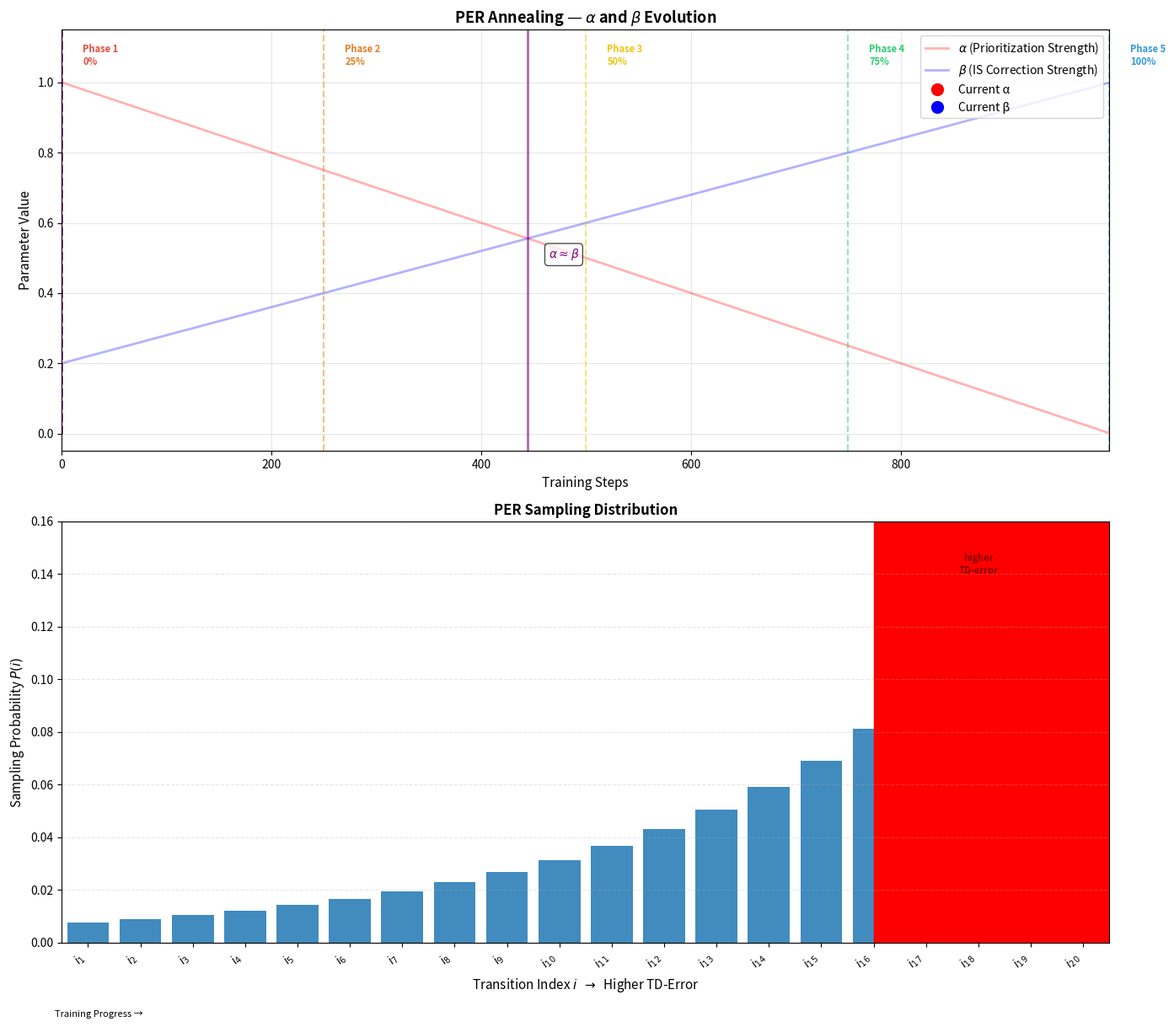

Write Python code to recreate this figure.
"""
author: Guilherme Alves Silveira
generated with AI tools (some adjustments were made)
"""

import numpy as np
import matplotlib.pyplot as plt
from matplotlib.animation import FuncAnimation
from matplotlib.patches import Rectangle

# ==========================================================
# FIGURE SETUP
# ==========================================================
fig = plt.figure(figsize=(14, 12))
fig.subplots_adjust(hspace=0.32, bottom=0.08)

ax_params = plt.subplot(2, 1, 1)
ax_dist = plt.subplot(2, 1, 2)

# ==========================================================
# ANNEALING PARAMETERS
# ==========================================================
alpha_start = 1.0
alpha_end = 0.0

beta_start = 0.2
beta_end = 1.0

n_steps = 1000
steps = np.arange(n_steps)

alpha_values = alpha_start - (alpha_start - alpha_end) * steps / n_steps
alpha_values = np.maximum(alpha_values, alpha_end)

beta_values = beta_start + (beta_end - beta_start) * steps / n_steps
beta_values = np.minimum(beta_values, beta_end)

# ==========================================================
# TOP PLOT — α AND β EVOLUTION
# ==========================================================
ax_params.plot(
    steps,
    alpha_values,
    color='red',
    linewidth=2,
    alpha=0.3,
    label=r'$\alpha$ (Prioritization Strength)'
)

ax_params.plot(
    steps,
    beta_values,
    color='blue',
    linewidth=2,
    alpha=0.3,
    label=r'$\beta$ (IS Correction Strength)'
)

current_step_line, = ax_params.plot(
    [0, 0],
    [0, 1.2],
    color='purple',
    linewidth=2,
    linestyle='--',
    alpha=0.8
)

current_alpha_marker, = ax_params.plot(
    [],
    [],
    'ro',
    markersize=10,
    zorder=10,
    label='Current α'
)

current_beta_marker, = ax_params.plot(
    [],
    [],
    'bo',
    markersize=10,
    zorder=10,
    label='Current β'
)

ax_params.set_xlim(0, n_steps - 1)
ax_params.set_ylim(-0.05, 1.15)

ax_params.set_xlabel('Training Steps', fontsize=11)
ax_params.set_ylabel('Parameter Value', fontsize=11)

ax_params.set_title(
    r'PER Annealing — $\alpha$ and $\beta$ Evolution',
    fontsize=13,
    fontweight='bold'
)

ax_params.grid(True, alpha=0.3)
ax_params.legend(loc='upper right')

# ==========================================================
# PHASE ANNOTATIONS
# ==========================================================
phase_boundaries = [0, 250, 500, 750, 999]

phase_names = [
    'Phase 1\n0%',
    'Phase 2\n25%',
    'Phase 3\n50%',
    'Phase 4\n75%',
    'Phase 5\n100%'
]

phase_colors = [
    '#e74c3c',
    '#e67e22',
    '#f1c40f',
    '#2ecc71',
    '#3498db'
]

for boundary, name, color in zip(
    phase_boundaries,
    phase_names,
    phase_colors
):
    ax_params.axvline(
        x=boundary,
        color=color,
        linestyle='--',
        alpha=0.5,
        linewidth=1.5
    )

    ax_params.text(
        boundary + 20,
        1.05,
        name,
        fontsize=8,
        color=color,
        fontweight='bold'
    )

# crossover
diff = np.abs(alpha_values - beta_values)
cross_idx = np.argmin(diff)

ax_params.axvline(
    x=cross_idx,
    color='purple',
    linewidth=2,
    alpha=0.6
)

ax_params.text(
    cross_idx + 20,
    0.5,
    r'$\alpha \approx \beta$',
    fontsize=10,
    color='purple',
    fontweight='bold',
    bbox=dict(
        boxstyle='round',
        facecolor='white',
        alpha=0.7
    )
)

# ==========================================================
# BOTTOM PLOT — TRUE PER DISTRIBUTION
# ==========================================================
n_categories = 20
x_indices = np.arange(n_categories)

# Artificial priorities (higher on right side)
base_priorities = np.exp(np.linspace(0, 3, n_categories))
base_priorities = base_priorities / base_priorities.sum()

def generate_distribution(alpha):
    """
    True PER sampling distribution.
    Depends ONLY on alpha.
    """

    probs = base_priorities ** alpha
    probs = probs / probs.sum()

    return probs

def compute_is_weights(probs, beta):
    """
    Compute normalized IS weights.

    w_i = (N * P(i))^(-beta)
    """

    N = len(probs)

    weights = (N * probs) ** (-beta)
    weights = weights / weights.max()

    return weights

# initial distribution
initial_dist = generate_distribution(alpha_values[0])

bars = ax_dist.bar(
    x_indices,
    initial_dist,
    width=0.8,
    alpha=0.85
)

ax_dist.set_ylim(0, 0.16)
ax_dist.set_xlim(-0.5, n_categories - 0.5)

ax_dist.set_ylabel(r'Sampling Probability $P(i)$', fontsize=11)

ax_dist.set_xlabel(
    r'Transition Index $i$  $\rightarrow$  Higher TD-Error',
    fontsize=11
)

ax_dist.set_title(
    'PER Sampling Distribution',
    fontsize=12,
    fontweight='bold'
)

ax_dist.grid(axis='y', alpha=0.3, linestyle='--')

# x ticks
tick_positions = np.arange(0, n_categories)

ax_dist.set_xticks(tick_positions)

ax_dist.set_xticklabels(
    [f'$i_{{{i+1}}}$' for i in tick_positions],
    rotation=45,
    ha='right'
)

# High-error region highlight
high_error_region = ax_dist.axvspan(
    n_categories - 5,
    n_categories - 0.5,
    color='red'
)

high_error_text = ax_dist.text(
    n_categories - 3,
    0.14,
    'higher\nTD-error',
    fontsize=8,
    ha='center',
    color='darkred',
    fontweight='bold',
    alpha=1.0
)

# ==========================================================
# TEXT BOXES
# ==========================================================
param_text = ax_dist.text(
    0.02,
    0.95,
    '',
    transform=ax_dist.transAxes,
    fontsize=9,
    fontweight='bold',
    va='top',
    bbox=dict(
        boxstyle='round',
        facecolor='white',
        alpha=0.9
    )
)

phase_indicator = ax_dist.text(
    0.98,
    0.95,
    '',
    transform=ax_dist.transAxes,
    fontsize=8,
    ha='right',
    va='top',
    bbox=dict(
        boxstyle='round',
        facecolor='lightgray',
        alpha=0.8
    )
)

# ==========================================================
# PROGRESS BAR
# ==========================================================
progress_rect = Rectangle(
    (0.05, 0.01),
    0,
    0.015,
    transform=fig.transFigure,
    facecolor='steelblue',
    alpha=0.7,
    zorder=100
)

fig.patches.append(progress_rect)

fig.text(
    0.05,
    -0.01,
    'Training Progress →',
    transform=fig.transFigure,
    fontsize=8
)

# ==========================================================
# ANIMATION UPDATE
# ==========================================================
def update(frame):

    stride = max(1, n_steps // 200)
    current_step = min(frame * stride, n_steps - 1)

    current_alpha = alpha_values[current_step]
    current_beta = beta_values[current_step]

    # Fade high-error emphasis
    fade_alpha = current_alpha

    fade_alpha = current_alpha ** 2

    # Fade text
    high_error_text.set_alpha(fade_alpha)
    high_error_region.set_alpha(0.12 * fade_alpha)

    # ----------------------------------------------
    # update top plot
    # ----------------------------------------------
    current_step_line.set_data(
        [current_step, current_step],
        [0, 1.2]
    )

    current_alpha_marker.set_data(
        [current_step],
        [current_alpha]
    )

    current_beta_marker.set_data(
        [current_step],
        [current_beta]
    )

    # ----------------------------------------------
    # TRUE PER DISTRIBUTION
    # depends ONLY on alpha
    # ----------------------------------------------
    dist = generate_distribution(current_alpha)

    # IS weights depend on beta
    is_weights = compute_is_weights(dist, current_beta)

    # ----------------------------------------------
    # phase descriptions
    # ----------------------------------------------
    if current_step < 200:

        phase = 'Phase 1 — Strong Prioritization'
        color = '#e74c3c'

        desc = (
            'α is HIGH\n'
            'β is LOW\n\n'
            'Sampling strongly favors\n'
            'high TD-error transitions.\n'
            'Very little IS correction.'
        )

    elif current_step < 400:

        phase = 'Phase 2 — Priority Dominant'
        color = '#e67e22'

        desc = (
            'High-priority transitions\n'
            'still dominate replay.\n\n'
            'IS correction begins\n'
            'to increase.'
        )

    elif current_step < 600:

        phase = 'Phase 3 — Balanced'
        color = '#f1c40f'

        desc = (
            'Sampling remains biased,\n'
            'but IS correction is now\n'
            'significant.'
        )

    elif current_step < 800:

        phase = 'Phase 4 — Strong IS Correction'
        color = '#2ecc71'

        desc = (
            'Replay still uses PER,\n'
            'but gradients are strongly\n'
            'corrected by IS weights.'
        )

    else:

        phase = 'Phase 5 — Near Uniform Replay'
        color = '#3498db'

        desc = (
            'α approaches zero.\n'
            'Replay distribution becomes\n'
            'nearly uniform.\n\n'
            'β ≈ 1.0'
        )


    # ----------------------------------------------
    # update bars
    # ----------------------------------------------
    for i, (bar, p, w) in enumerate(zip(bars, dist, is_weights)):

        bar.set_height(p)

        # opacity visualizes IS correction
        # high beta -> stronger correction visibility
        opacity = 0.35 + 0.65 * w

        bar.set_alpha(opacity)

        # Original PER color
        original_color = np.array(
            plt.cm.plasma(i / n_categories)
        )

        # Final uniform color
        uniform_color = np.array(
            [0.3, 0.5, 0.9, 1.0]
        )

        # Blend factor
        # α=1 -> original colors
        # α=0 -> uniform color
        blend = current_alpha

        final_color = (
            blend * original_color
            +
            (1 - blend) * uniform_color
        )

        bar.set_color(final_color)

    # ----------------------------------------------
    # update text
    # ----------------------------------------------
    param_text.set_text(
        f"Step: {current_step}\n"
        f"α = {current_alpha:.3f}\n"
        f"β = {current_beta:.3f}\n\n"
        f"{desc}"
    )

    phase_indicator.set_text(phase)

    phase_indicator.set_bbox(
        dict(
            boxstyle='round',
            facecolor=color,
            alpha=0.3
        )
    )

    ax_dist.set_title(
        f'PER Sampling Distribution | '
        f'α={current_alpha:.3f} | '
        f'β={current_beta:.3f}',
        fontsize=11,
        fontweight='bold'
    )

    # progress bar
    progress = current_step / n_steps
    progress_rect.set_width(progress * 0.9)

    return (
        [current_step_line,
         current_alpha_marker,
         current_beta_marker]
        + list(bars)
    )

# ==========================================================
# CREATE ANIMATION
# ==========================================================
print("Creating animation...")

n_frames = 200

anim = FuncAnimation(
    fig,
    update,
    frames=n_frames,
    interval=50,
    repeat=True,
    blit=False
)

plt.tight_layout()

# ==========================================================
# SAVE GIF
# ==========================================================
print("Saving animation as GIF...")

try:

    anim.save(
        'graphics/annealing_animation_corrected.gif',
        writer='pillow',
        fps=20,
        dpi=100
    )

    print("Animation saved as 'annealing_animation_corrected.gif' in folder ./graphics")

except Exception as e:

    print(f"Error saving GIF: {e}")
    plt.show()

print("Done!")
